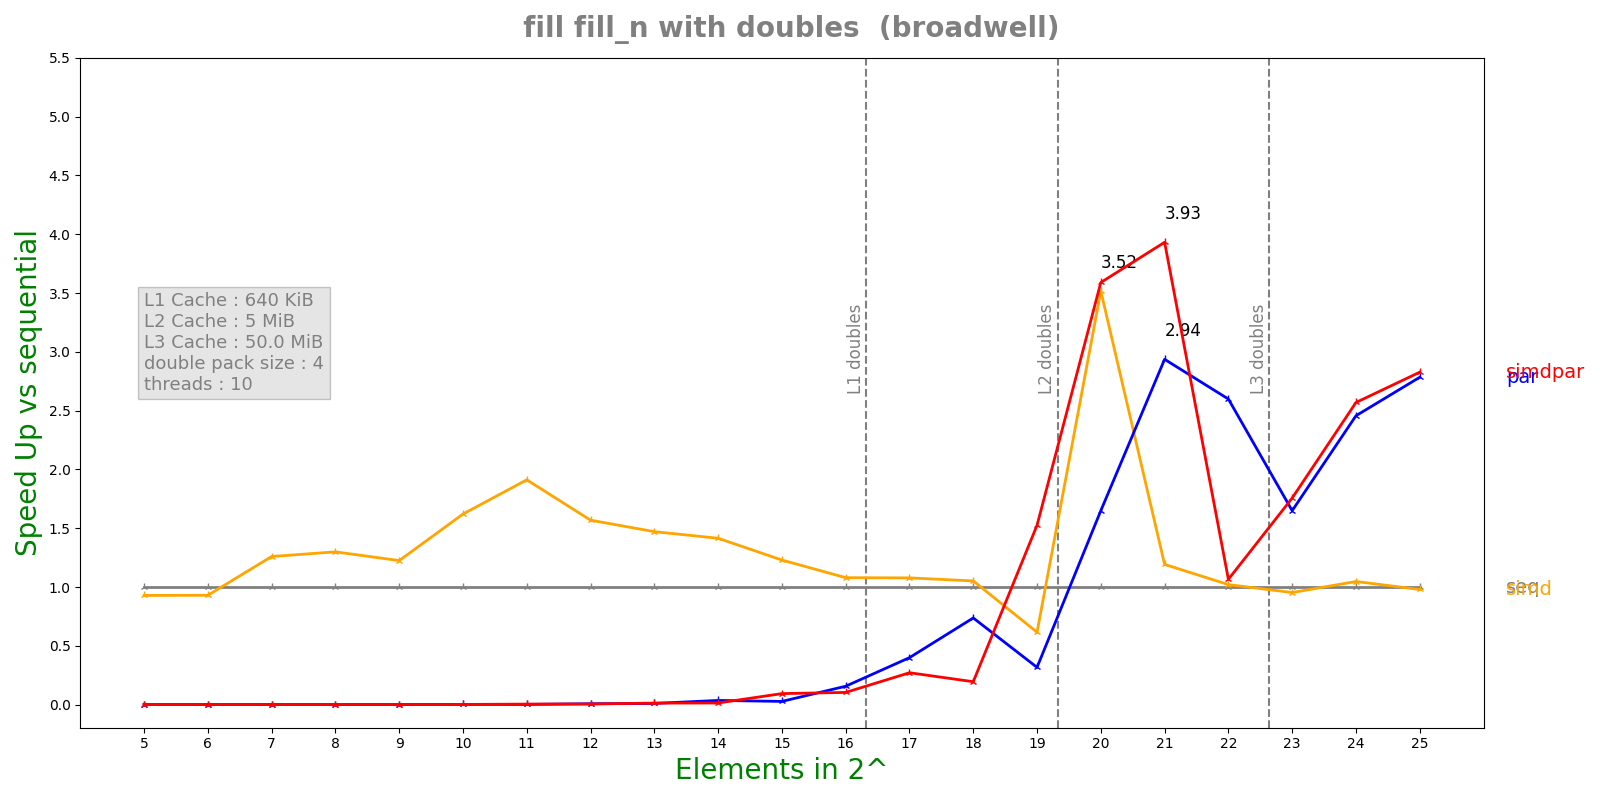

Values plotted in this chart, from the file beside it:
n, lane, threads, seq, simd, par, simdpar
5, 4, 10, 9.884e-08, 1.0644e-07, 0.0001622, 0.0004845
6, 4, 10, 1.0784e-07, 1.1596e-07, 0.0002487, 0.0003755
7, 4, 10, 1.23e-07, 9.766e-08, 0.0002531, 0.000482
8, 4, 10, 1.8808e-07, 1.4478e-07, 0.0005487, 0.000297
9, 4, 10, 2.7636e-07, 2.2564e-07, 0.0004804, 0.0004019
10, 4, 10, 4.73167e-07, 2.9196e-07, 0.0002164, 0.0002884
11, 4, 10, 9.55417e-07, 4.998e-07, 0.0004881, 0.0002115
12, 4, 10, 1.80617e-06, 1.15164e-06, 0.0002398, 0.0003346
13, 4, 10, 3.52383e-06, 2.39592e-06, 0.0003433, 0.0002705
14, 4, 10, 6.97508e-06, 4.93092e-06, 0.0001957, 0.0004982
15, 4, 10, 1.46515e-05, 1.19173e-05, 0.0005356, 0.0001563
16, 4, 10, 3.11182e-05, 2.88278e-05, 0.0001989, 0.0002998
17, 4, 10, 6.69637e-05, 6.21321e-05, 0.0001676, 0.000247
18, 4, 10, 0.0001381, 0.0001313, 0.0001874, 0.0007092
19, 4, 10, 0.0003864, 0.0006277, 0.001219, 0.0002533
20, 4, 10, 0.003117, 0.0008861, 0.00189, 0.0008682
21, 4, 10, 0.002982, 0.002502, 0.001016, 0.0007586
22, 4, 10, 0.005162, 0.005058, 0.001986, 0.004844
23, 4, 10, 0.01119, 0.01174, 0.006785, 0.00637
24, 4, 10, 0.02365, 0.02259, 0.009629, 0.009207
25, 4, 10, 0.04514, 0.0461, 0.01621, 0.01597
